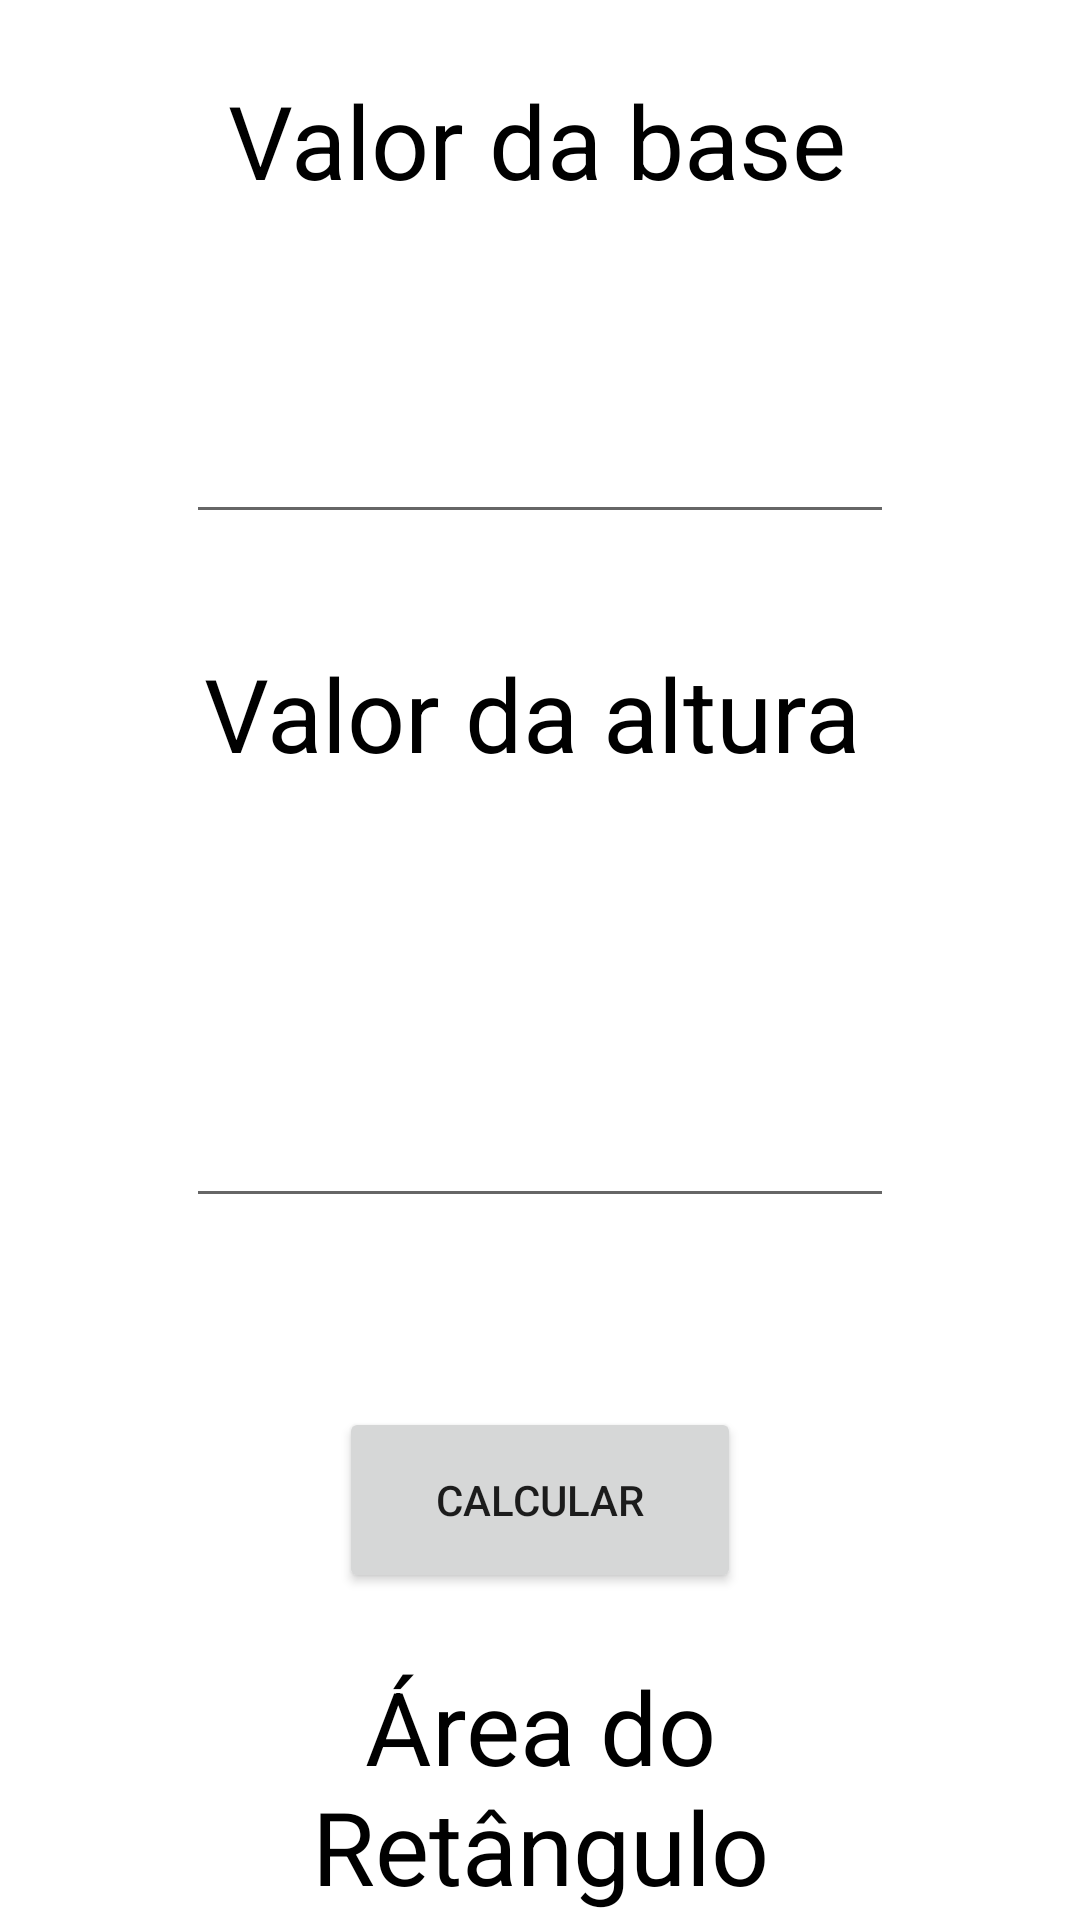

Reconstruct the res/layout file that produces this screen, plus the resources it refers to.
<!-- AndroidManifest.xml: application theme Theme.Areas -->
<!-- res/layout/activity_retangulo.xml -->
<?xml version="1.0" encoding="utf-8"?>
<androidx.constraintlayout.widget.ConstraintLayout xmlns:android="http://schemas.android.com/apk/res/android"
    xmlns:app="http://schemas.android.com/apk/res-auto"
    xmlns:tools="http://schemas.android.com/tools"
    android:layout_width="match_parent"
    android:layout_height="match_parent"
    tools:context=".ActivityRetangulo">

    <TextView
        android:id="@+id/tvResultRetangulo"
        android:layout_width="195dp"
        android:layout_height="101dp"
        android:layout_marginTop="67dp"
        android:layout_marginBottom="32dp"
        android:text="Área do Retângulo"
        android:textAlignment="center"
        android:textColor="#000000"
        android:textSize="34sp"
        app:layout_constraintBottom_toBottomOf="parent"
        app:layout_constraintEnd_toEndOf="parent"
        app:layout_constraintStart_toStartOf="parent"
        app:layout_constraintTop_toBottomOf="@+id/btnCalcRetangulo" />

    <EditText
        android:id="@+id/edBaseRetangulo"
        android:layout_width="236dp"
        android:layout_height="81dp"
        android:layout_marginTop="13dp"
        android:ems="10"
        android:inputType="textPersonName"
        app:layout_constraintEnd_toEndOf="parent"
        app:layout_constraintStart_toStartOf="parent"
        app:layout_constraintTop_toBottomOf="@+id/textView9" />

    <TextView
        android:id="@+id/textView9"
        android:layout_width="208dp"
        android:layout_height="60dp"
        android:layout_marginTop="24dp"
        android:text="Valor da base"
        android:textColor="#000000"
        android:textSize="34sp"
        app:layout_constraintEnd_toEndOf="parent"
        app:layout_constraintStart_toStartOf="parent"
        app:layout_constraintTop_toTopOf="parent" />

    <EditText
        android:id="@+id/edAlturaRetangulo"
        android:layout_width="236dp"
        android:layout_height="81dp"
        android:layout_marginTop="41dp"
        android:ems="10"
        android:inputType="textPersonName"
        app:layout_constraintEnd_toEndOf="parent"
        app:layout_constraintStart_toStartOf="parent"
        app:layout_constraintTop_toBottomOf="@+id/textView8" />

    <TextView
        android:id="@+id/textView8"
        android:layout_width="224dp"
        android:layout_height="69dp"
        android:layout_marginTop="37dp"
        android:text="Valor da altura"
        android:textColor="#000000"
        android:textSize="34sp"
        app:layout_constraintEnd_toEndOf="parent"
        app:layout_constraintStart_toStartOf="parent"
        app:layout_constraintTop_toBottomOf="@+id/edBaseRetangulo" />

    <Button
        android:id="@+id/btnCalcRetangulo"
        android:layout_width="134dp"
        android:layout_height="62dp"
        android:layout_marginTop="63dp"
        android:text="Calcular"
        app:layout_constraintEnd_toEndOf="parent"
        app:layout_constraintStart_toStartOf="parent"
        app:layout_constraintTop_toBottomOf="@+id/edAlturaRetangulo" />

</androidx.constraintlayout.widget.ConstraintLayout>
<!-- resources referenced by this layout -->
<resources>
  <style name="Theme.Areas" parent="Theme.MaterialComponents.DayNight.DarkActionBar">
          
          <item name="colorPrimary">@color/purple_500</item>
          <item name="colorPrimaryVariant">@color/purple_700</item>
          <item name="colorOnPrimary">@color/white</item>
          
          <item name="colorSecondary">@color/teal_200</item>
          <item name="colorSecondaryVariant">@color/teal_700</item>
          <item name="colorOnSecondary">@color/black</item>
          
          <item name="android:statusBarColor">?attr/colorPrimaryVariant</item>
          
      </style>
  <!-- not gathered from this repository: default colours our renderer supplied (Android Studio template values) -->
  <color name="purple_500">#FF6200EE</color>
  <color name="purple_700">#FF3700B3</color>
  <color name="teal_200">#FF03DAC5</color>
  <color name="teal_700">#FF018786</color>
  <color name="black">#FF000000</color>
  <color name="white">#FFFFFFFF</color>
</resources>
